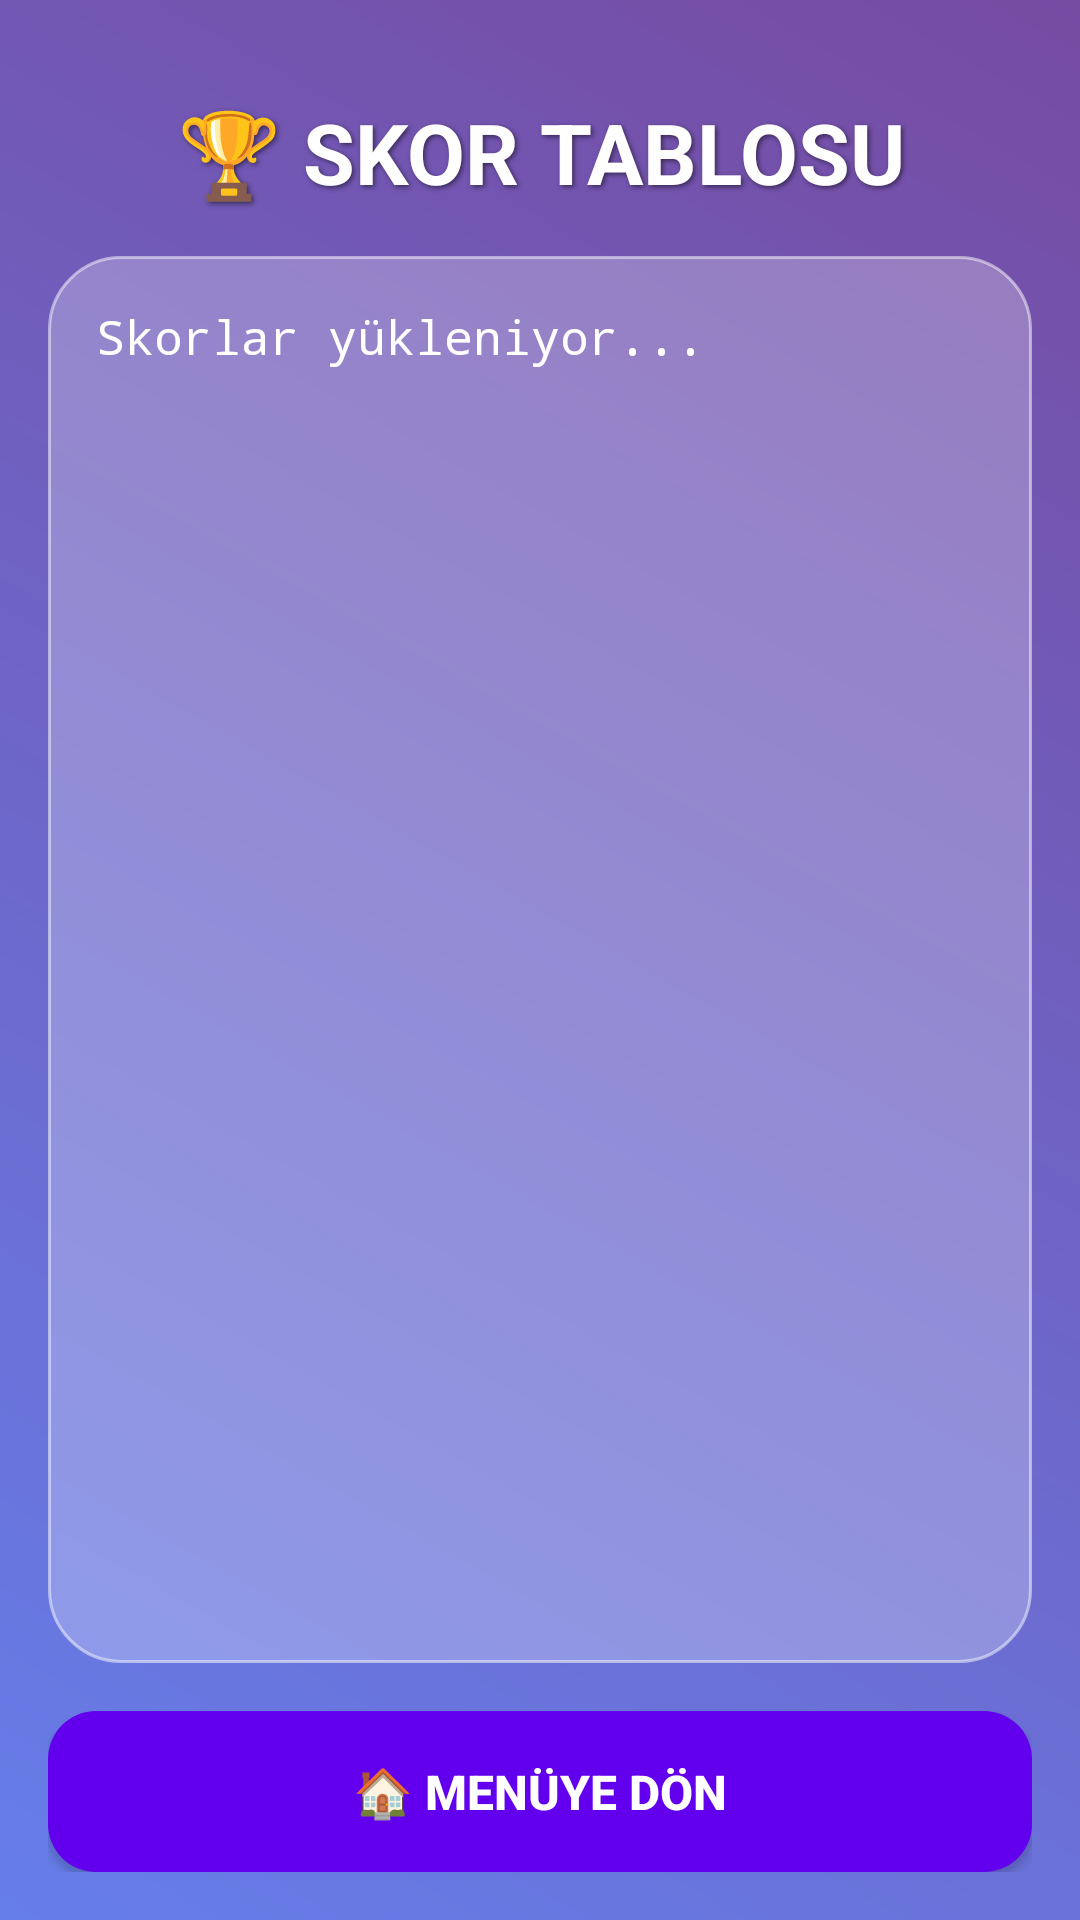

The Android layout XML behind this screen, and the referenced resources:
<!-- AndroidManifest.xml: application theme Theme.Yeniproje -->
<!-- res/layout/activity_skor_table.xml -->
<?xml version="1.0" encoding="utf-8"?>
<LinearLayout xmlns:android="http://schemas.android.com/apk/res/android"
    android:layout_width="match_parent"
    android:layout_height="match_parent"
    android:orientation="vertical"
    android:background="@drawable/ana_arkaplan"
    android:padding="16dp">

    
    <TextView
        android:layout_width="match_parent"
        android:layout_height="wrap_content"
        android:text="🏆 SKOR TABLOSU"
        android:textSize="28sp"
        android:textStyle="bold"
        android:textColor="@color/white"
        android:gravity="center"
        android:padding="16dp"
        android:shadowColor="#80000000"
        android:shadowDx="2"
        android:shadowDy="2"
        android:shadowRadius="4"/>

    
    <ProgressBar
        android:id="@+id/progressBar"
        android:layout_width="wrap_content"
        android:layout_height="wrap_content"
        android:layout_gravity="center"
        android:layout_marginTop="32dp"
        android:visibility="gone"/>

    
    <ScrollView
        android:layout_width="match_parent"
        android:layout_height="0dp"
        android:layout_weight="1"
        android:background="@drawable/cam_panel"
        android:padding="16dp">

        <TextView
            android:id="@+id/txtSkorListesi"
            android:layout_width="match_parent"
            android:layout_height="wrap_content"
            android:text="Skorlar yükleniyor..."
            android:textSize="16sp"
            android:textColor="@color/white"
            android:lineSpacingExtra="4dp"
            android:fontFamily="monospace"/>

    </ScrollView>

    
    <Button
        android:id="@+id/btnGeriDon"
        android:layout_width="match_parent"
        android:layout_height="wrap_content"
        android:text="🏠 Menüye Dön"
        android:textSize="16sp"
        android:textStyle="bold"
        android:textColor="@color/white"
        android:background="@drawable/buton_modern"
        android:backgroundTint="@color/primary"
        android:layout_marginTop="16dp"
        android:padding="16dp"
        android:elevation="4dp"/>

</LinearLayout>
<!-- resources referenced by this layout -->
<resources>
  <color name="primary">#6200EE</color>
  <color name="white">#FFFFFFFF</color>
  <!-- drawable ana_arkaplan (drawable) -->
  <?xml version="1.0" encoding="utf-8"?>
  <shape xmlns:android="http://schemas.android.com/apk/res/android">
      <gradient
          android:angle="45"
          android:startColor="@color/background_start"
          android:endColor="@color/background_end"
          android:type="linear" />
  </shape>
  <!-- drawable buton_modern (drawable) -->
  <?xml version="1.0" encoding="utf-8"?>
  <shape xmlns:android="http://schemas.android.com/apk/res/android">
      <solid android:color="@color/white" /> <corners android:radius="16dp" />
  </shape>
  <!-- drawable cam_panel (drawable) -->
  <?xml version="1.0" encoding="utf-8"?>
  <shape xmlns:android="http://schemas.android.com/apk/res/android">
      <solid android:color="@color/glass_background" />
      <corners android:radius="24dp" />
      <stroke android:width="1dp" android:color="@color/glass_stroke" />
  </shape>
  <style name="Theme.Yeniproje" parent="Base.Theme.Yeniproje" />
  <color name="background_start">#667eea</color>
  <color name="background_end">#764ba2</color>
  <color name="glass_background">#40FFFFFF</color>
  <color name="glass_stroke">#80FFFFFF</color>
  <style name="Base.Theme.Yeniproje" parent="Theme.Material3.DayNight.NoActionBar">
          
          
      </style>
</resources>
